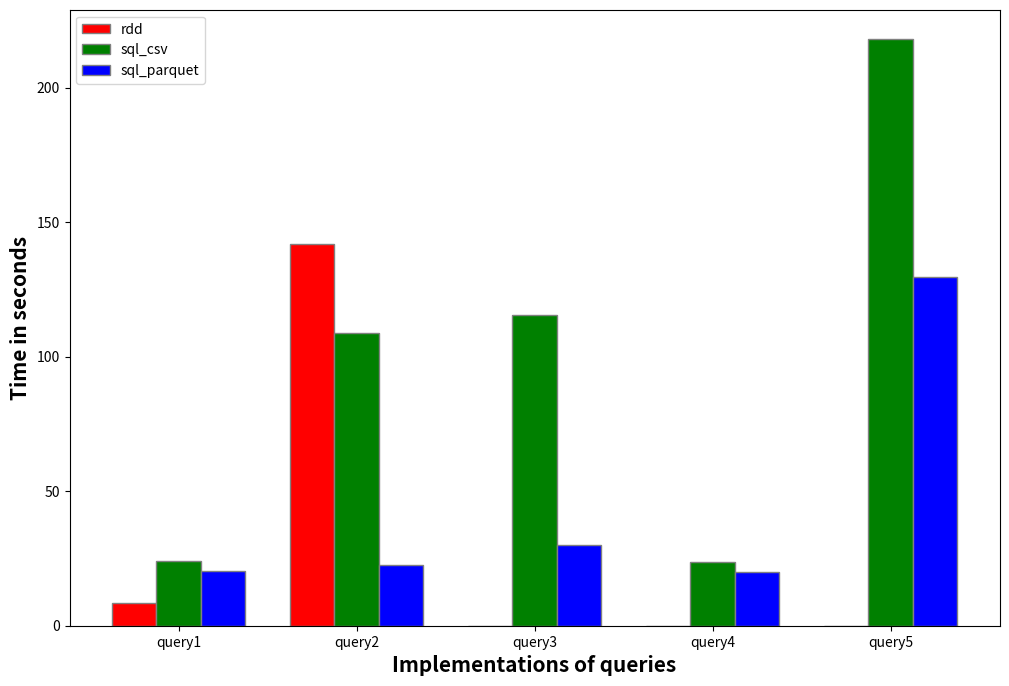

Reproduce this figure in Python.
import numpy as np
import matplotlib.pyplot as plt

# set width of bar
barWidth = 0.25
fig = plt.subplots(figsize =(12, 8))

# [query1, query2, query3, query4, query5] in seconds
rdd_array = [8.449, 141.898,0,0,0]
spark_csv_array = [24.171, 108.698, 115.496, 23.65, 218.05]
spark_parquet_array = [20.17, 22.603, 30.182, 19.805, 129.55]

# Set position of bar on X axis
br1 = np.arange(len(rdd_array))
br2 = [x + barWidth for x in br1]
br3 = [x + barWidth for x in br2]

# Make the plot
plt.bar(br1, rdd_array, color ='r', width = barWidth,
        edgecolor ='grey', label ='rdd')
plt.bar(br2, spark_csv_array, color ='g', width = barWidth,
        edgecolor ='grey', label ='sql_csv')
plt.bar(br3, spark_parquet_array, color ='b', width = barWidth,
        edgecolor ='grey', label ='sql_parquet')

# Adding Xticks
plt.xlabel('Implementations of queries', fontweight ='bold', fontsize = 15)
plt.ylabel('Time in seconds', fontweight ='bold', fontsize = 15)
plt.xticks([r + barWidth for r in range(len(rdd_array))],
        ['query1', 'query2', 'query3', 'query4', 'query5'])

plt.legend()
plt.show()
